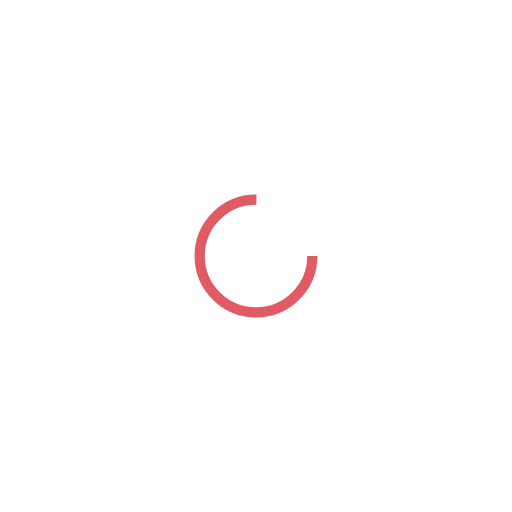
t = 0.00 s
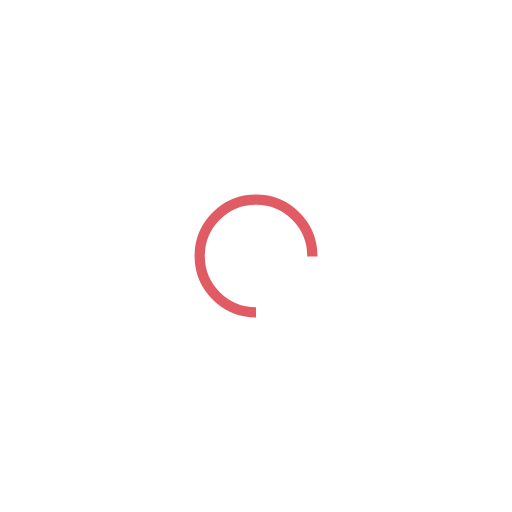
t = 0.25 s
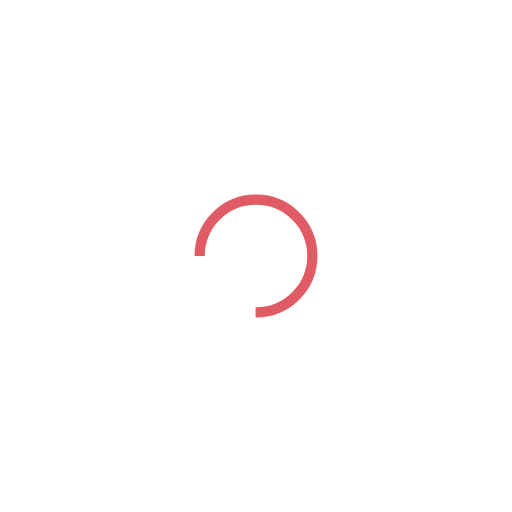
t = 0.50 s
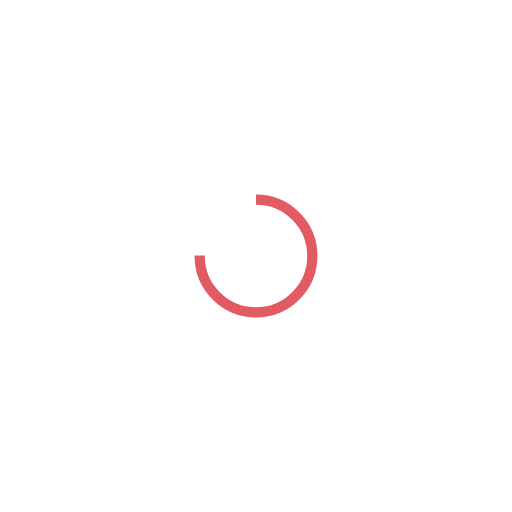
t = 0.75 s

The animated SVG that drew these frames (rendered in a browser with its animation timeline set to each time). Animation: 1 SMIL element (animateTransform=1); one cycle of 1.00 s, repeats indefinitely.

<svg xmlns="http://www.w3.org/2000/svg" viewBox="0 0 100 100" preserveAspectRatio="xMidYMid" width="200" height="200" style="shape-rendering: auto; display: block; background: rgb(255, 255, 255);" xmlns:xlink="http://www.w3.org/1999/xlink"><g><circle stroke-dasharray="51.83627878423158 19.27875959474386" r="11" stroke-width="2" stroke="#e15b64" fill="none" cy="50" cx="50">
  <animateTransform keyTimes="0;1" values="0 50 50;360 50 50" dur="1s" repeatCount="indefinite" type="rotate" attributeName="transform"></animateTransform>
</circle><g></g></g><!-- [ldio] generated by https://loading.io --></svg>
